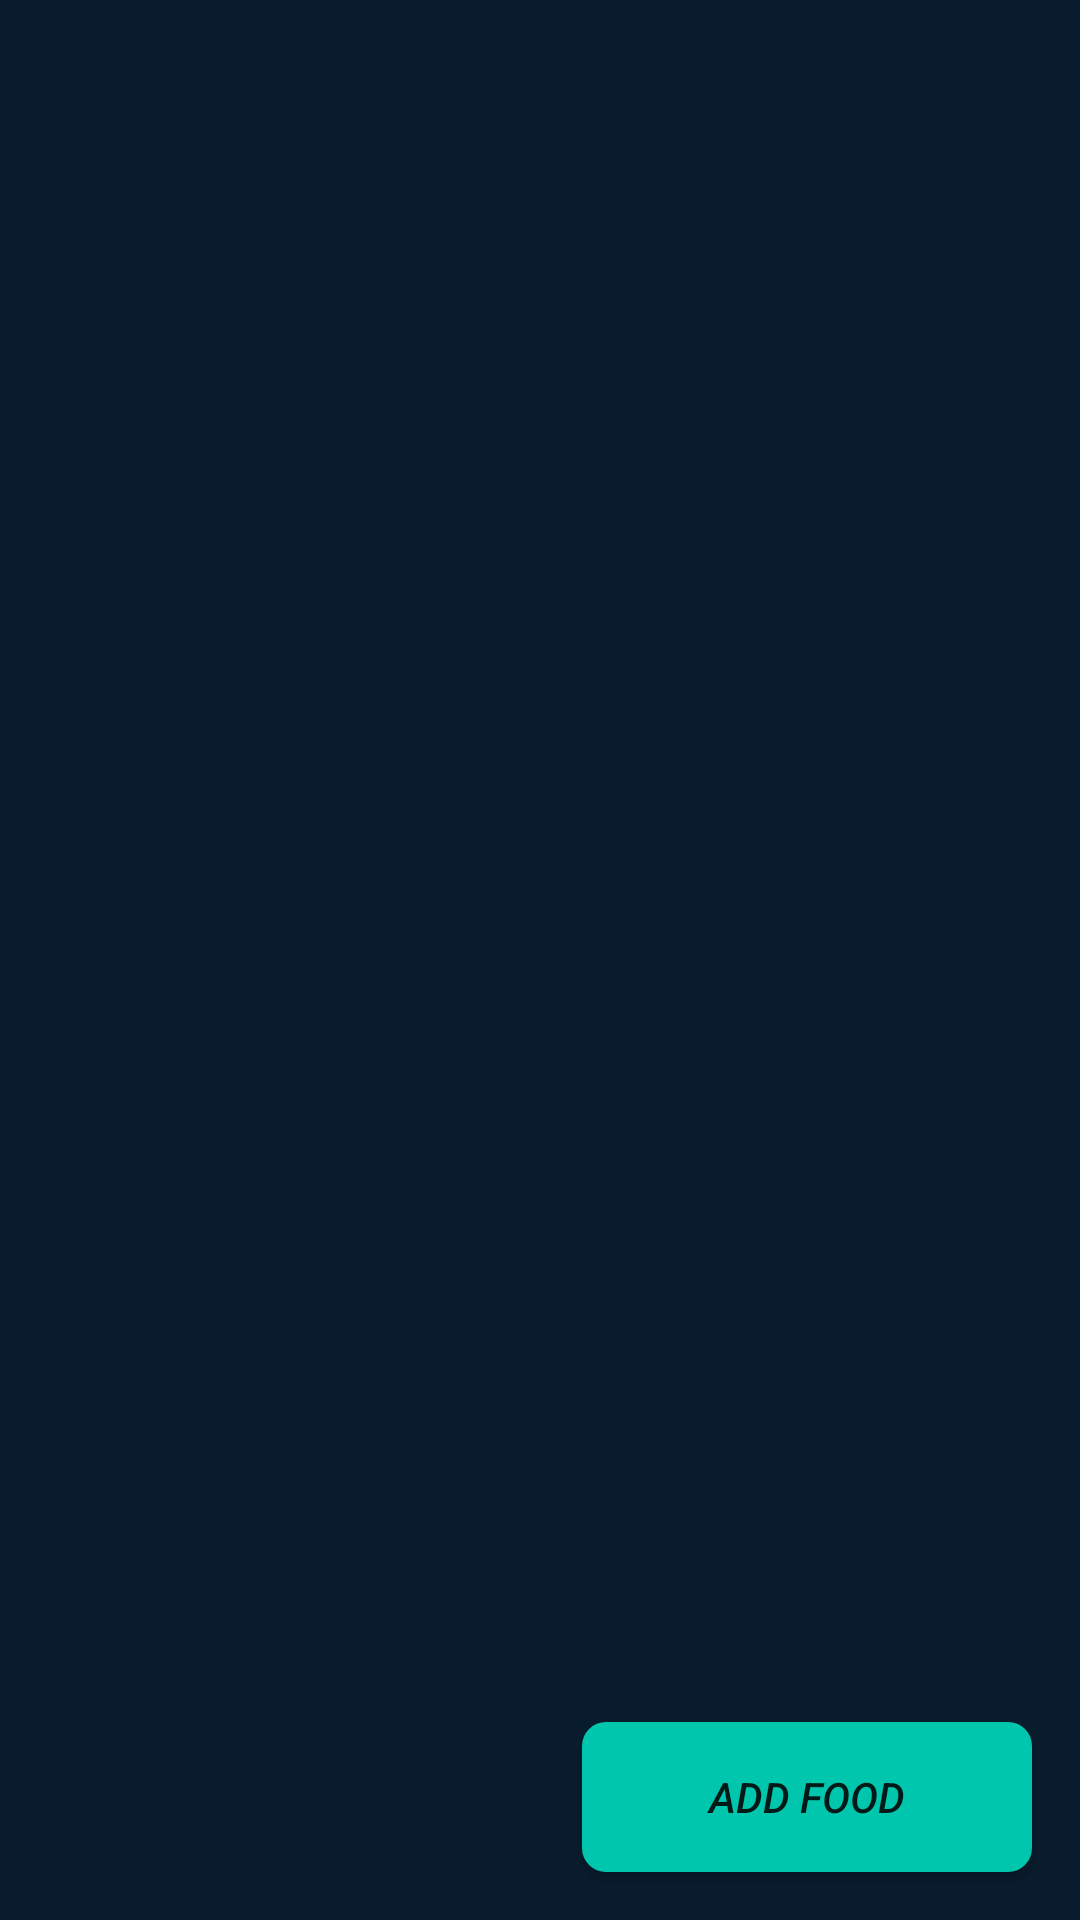

Reconstruct the res/layout file that produces this screen, plus the resources it refers to.
<!-- AndroidManifest.xml: application theme AppTheme -->
<!-- res/layout/activity_main.xml -->
<?xml version="1.0" encoding="utf-8"?>
<android.support.design.widget.CoordinatorLayout xmlns:android="http://schemas.android.com/apk/res/android"
    xmlns:app="http://schemas.android.com/apk/res-auto"
    xmlns:tools="http://schemas.android.com/tools"
    android:layout_width="match_parent"
    android:layout_height="match_parent"
    android:background="#091c2d"
    tools:context="thomas.com.NoExpiry.MainActivity">
    

    <android.support.v7.widget.RecyclerView
        android:id="@+id/recycler_view"
        android:layout_width="match_parent"
        android:layout_height="match_parent" />

    <android.support.v7.widget.AppCompatButton
        android:id="@+id/addFood"
        android:onClick="haha"
        android:layout_width="150dp"
        android:layout_height="50dp"
        android:layout_gravity="bottom|end"
        android:layout_margin="16dp"
        android:background="@drawable/greenbg"
        android:text="Add Food"
        android:textStyle="italic"/>

</android.support.design.widget.CoordinatorLayout>
<!-- resources referenced by this layout -->
<resources>
  <!-- drawable greenbg (drawable) -->
  <?xml version="1.0" encoding="utf-8"?>
  <shape xmlns:android="http://schemas.android.com/apk/res/android">
      <solid android:color="#00C6AE"/>
      <corners android:radius="8dp"/>
  </shape>
  <style name="AppTheme" parent="Base.Theme.AppCompat.Light.DarkActionBar">
          
          <item name="colorPrimary">@color/colorPrimary</item>
          <item name="colorPrimaryDark">@color/colorPrimaryDark</item>
          <item name="colorAccent">@color/colorAccent</item>
      </style>
  <color name="colorPrimary">#9fa8da</color>
  <color name="colorPrimaryDark">#6f79a8</color>
  <color name="colorAccent">#17d1ae</color>
</resources>
